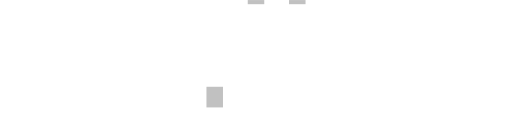
t = 0.00 s
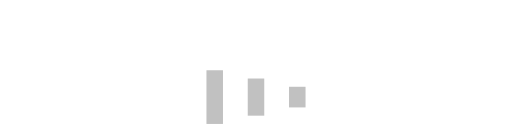
t = 0.30 s
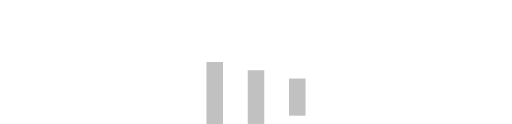
t = 0.45 s
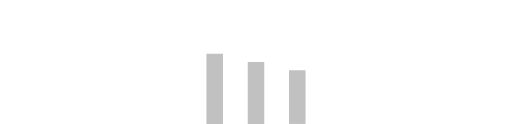
t = 0.60 s
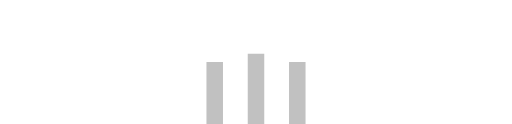
t = 0.75 s

The animated SVG that drew these frames (rendered in a browser with its animation timeline set to each time). Animation: 1 CSS @keyframes rule; one cycle of 0.90 s, repeats indefinitely.

<svg version="1.1" xmlns="http://www.w3.org/2000/svg" width="124" height="30" viewBox="0 0 124 30" xml:space="preserve">
  <style>/* <![CDATA[ */
    @keyframes load {
      0%   { transform: translate(0,21px)scale(1,5); }
      100% { transform: translate(0,13px)scale(1,21); }
    }
    rect {
      fill: #c1c1c1;
      animation: load 0.6s linear alternate infinite;
    }/* ]]> */
  </style>
  <rect x="50" width="4" height="1"/>
  <rect x="60" width="4" height="1" style="animation-delay: 0.15s"/>
  <rect x="70" width="4" height="1" style="animation-delay: 0.3s"/>
</svg>
